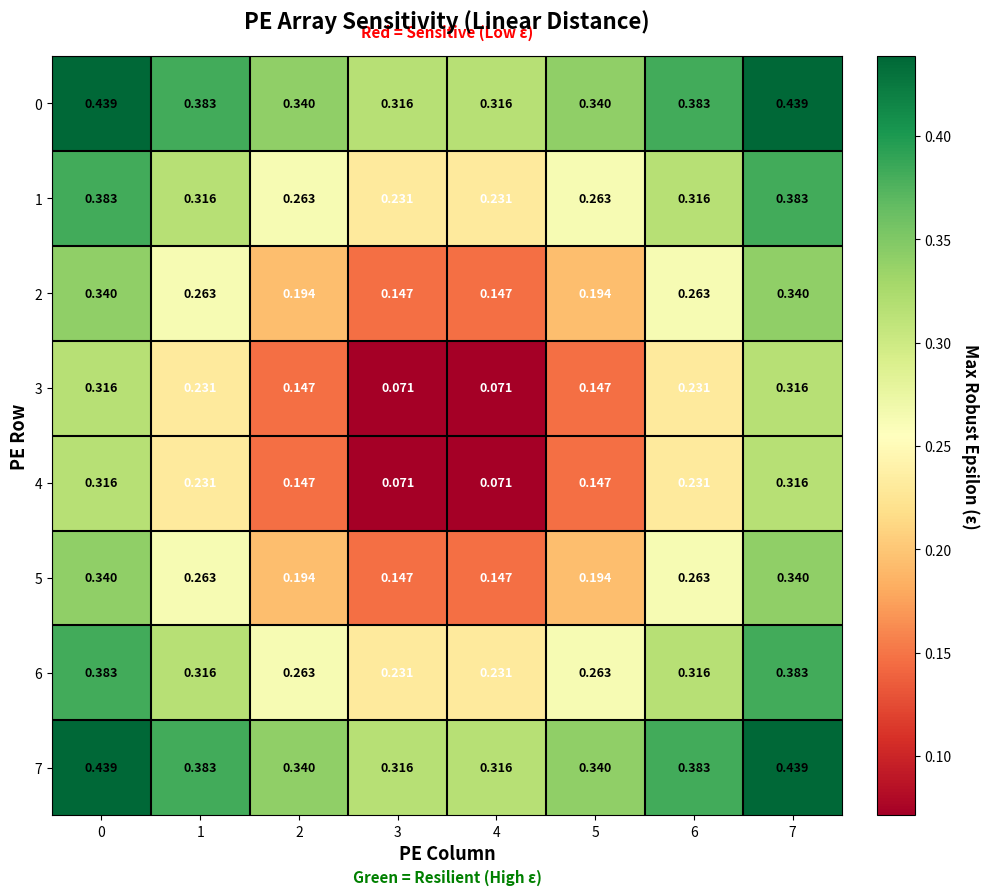
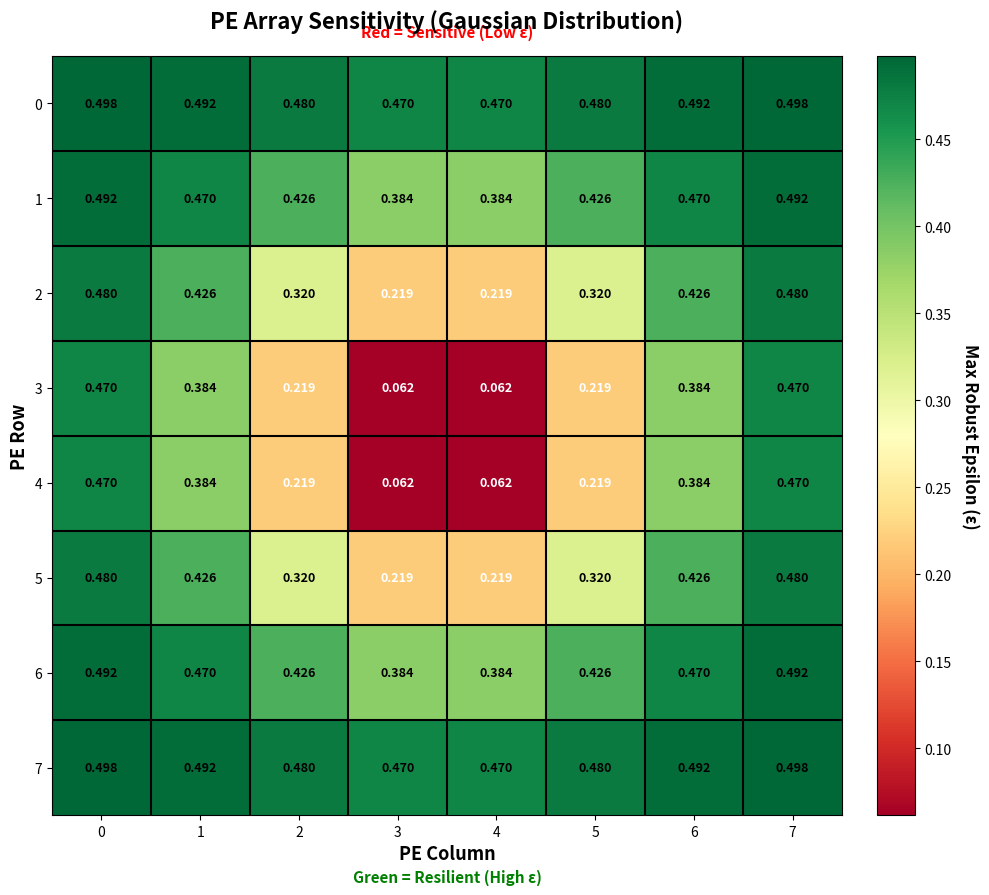
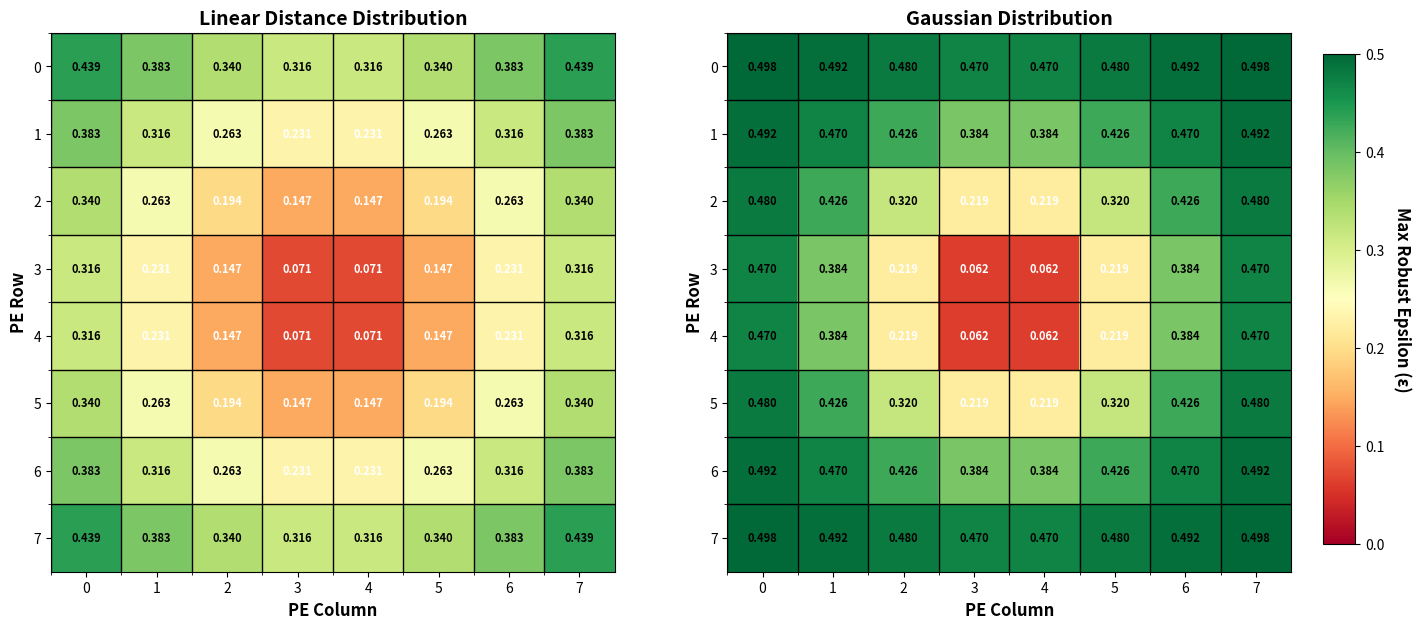

These figures' Python source, in order:
#!/usr/bin/env python3
"""
PE Array Sensitivity Heatmap Visualization

Visualizes PE array sensitivity with assumption that center PEs are more sensitive than edge PEs.
Lower epsilon = higher sensitivity (more impact on DNN output)
"""

import numpy as np
import matplotlib.pyplot as plt
import matplotlib.colors as mcolors
from matplotlib.patches import Rectangle


def generate_center_sensitive_heatmap(array_size=8, center_epsilon=0.01, edge_epsilon=0.5):
    """
    Generate heatmap where center PEs are more sensitive (lower epsilon)

    Args:
        array_size: Size of PE array (default: 8 for 8x8)
        center_epsilon: Epsilon value for center PEs (lower = more sensitive)
        edge_epsilon: Epsilon value for edge PEs (higher = less sensitive)

    Returns:
        heatmap: 2D numpy array with epsilon values
    """
    heatmap = np.zeros((array_size, array_size))
    center = array_size / 2.0

    for row in range(array_size):
        for col in range(array_size):
            # Calculate distance from center (normalized to [0, 1])
            distance = np.sqrt((row - center + 0.5)**2 + (col - center + 0.5)**2)
            max_distance = np.sqrt(2 * (center)**2)
            normalized_distance = distance / max_distance

            # Linear interpolation: center has low epsilon, edge has high epsilon
            epsilon = center_epsilon + (edge_epsilon - center_epsilon) * normalized_distance
            heatmap[row, col] = epsilon

    return heatmap


def generate_gaussian_sensitive_heatmap(array_size=8, center_epsilon=0.01, edge_epsilon=0.5, sigma=1.5):
    """
    Generate heatmap with Gaussian distribution (smoother transition)

    Args:
        array_size: Size of PE array
        center_epsilon: Epsilon at center
        edge_epsilon: Epsilon at edges
        sigma: Standard deviation for Gaussian (controls falloff)

    Returns:
        heatmap: 2D numpy array with epsilon values
    """
    heatmap = np.zeros((array_size, array_size))
    center = array_size / 2.0

    for row in range(array_size):
        for col in range(array_size):
            # Gaussian falloff from center
            distance_sq = (row - center + 0.5)**2 + (col - center + 0.5)**2
            gaussian = np.exp(-distance_sq / (2 * sigma**2))

            # Invert: center = low epsilon (sensitive), edge = high epsilon (resilient)
            epsilon = edge_epsilon - (edge_epsilon - center_epsilon) * gaussian
            heatmap[row, col] = epsilon

    return heatmap


def plot_pe_heatmap(heatmap, title="PE Array Sensitivity Heatmap",
                    save_path="pe_sensitivity_heatmap.png", show_values=True):
    """
    Plot PE array heatmap

    Args:
        heatmap: 2D numpy array with epsilon values
        title: Plot title
        save_path: Path to save figure
        show_values: Whether to show epsilon values in cells
    """
    array_size = heatmap.shape[0]

    fig, ax = plt.subplots(figsize=(10, 9))

    # Create custom colormap: Red (sensitive/low epsilon) -> Yellow -> Green (resilient/high epsilon)
    cmap = plt.cm.RdYlGn

    # Plot heatmap
    im = ax.imshow(heatmap, cmap=cmap, aspect='auto',
                   vmin=np.min(heatmap), vmax=np.max(heatmap),
                   interpolation='nearest')

    # Add colorbar
    cbar = plt.colorbar(im, ax=ax, fraction=0.046, pad=0.04)
    cbar.set_label('Max Robust Epsilon (ε)', rotation=270, labelpad=20, fontsize=12, fontweight='bold')
    cbar.ax.tick_params(labelsize=10)

    # Set title and labels
    ax.set_title(title, fontsize=16, fontweight='bold', pad=20)
    ax.set_xlabel('PE Column', fontsize=13, fontweight='bold')
    ax.set_ylabel('PE Row', fontsize=13, fontweight='bold')

    # Set ticks
    ax.set_xticks(np.arange(array_size))
    ax.set_yticks(np.arange(array_size))
    ax.set_xticklabels(np.arange(array_size))
    ax.set_yticklabels(np.arange(array_size))

    # Add grid
    ax.set_xticks(np.arange(array_size) - 0.5, minor=True)
    ax.set_yticks(np.arange(array_size) - 0.5, minor=True)
    ax.grid(which="minor", color="black", linestyle='-', linewidth=1.5)
    ax.tick_params(which="minor", size=0)

    # Show epsilon values in cells
    if show_values:
        for row in range(array_size):
            for col in range(array_size):
                epsilon = heatmap[row, col]

                # Choose text color based on background
                text_color = 'white' if epsilon < 0.25 else 'black'

                ax.text(col, row, f'{epsilon:.3f}',
                       ha="center", va="center",
                       color=text_color, fontsize=9, fontweight='bold')

    # Add annotations
    ax.text(array_size/2 - 0.5, -0.7, 'Red = Sensitive (Low ε)',
            ha='center', fontsize=11, color='red', fontweight='bold')
    ax.text(array_size/2 - 0.5, array_size + 0.2, 'Green = Resilient (High ε)',
            ha='center', fontsize=11, color='green', fontweight='bold')

    plt.tight_layout()
    plt.savefig(save_path, dpi=300, bbox_inches='tight')
    print(f"✓ Saved heatmap to: {save_path}")
    plt.close()


def plot_comparison(heatmap_linear, heatmap_gaussian, save_path="pe_sensitivity_comparison.png"):
    """
    Plot side-by-side comparison of linear and Gaussian distributions
    """
    fig, axes = plt.subplots(1, 2, figsize=(16, 7))
    array_size = heatmap_linear.shape[0]

    # Linear distribution
    im1 = axes[0].imshow(heatmap_linear, cmap=plt.cm.RdYlGn, aspect='auto',
                         vmin=0, vmax=0.5, interpolation='nearest')
    axes[0].set_title('Linear Distance Distribution', fontsize=14, fontweight='bold')
    axes[0].set_xlabel('PE Column', fontsize=12, fontweight='bold')
    axes[0].set_ylabel('PE Row', fontsize=12, fontweight='bold')
    axes[0].set_xticks(np.arange(array_size))
    axes[0].set_yticks(np.arange(array_size))
    axes[0].grid(which="minor", color="black", linestyle='-', linewidth=1)
    axes[0].set_xticks(np.arange(array_size) - 0.5, minor=True)
    axes[0].set_yticks(np.arange(array_size) - 0.5, minor=True)

    # Add values
    for row in range(array_size):
        for col in range(array_size):
            eps = heatmap_linear[row, col]
            color = 'white' if eps < 0.25 else 'black'
            axes[0].text(col, row, f'{eps:.3f}', ha="center", va="center",
                        color=color, fontsize=8, fontweight='bold')

    # Gaussian distribution
    im2 = axes[1].imshow(heatmap_gaussian, cmap=plt.cm.RdYlGn, aspect='auto',
                         vmin=0, vmax=0.5, interpolation='nearest')
    axes[1].set_title('Gaussian Distribution', fontsize=14, fontweight='bold')
    axes[1].set_xlabel('PE Column', fontsize=12, fontweight='bold')
    axes[1].set_ylabel('PE Row', fontsize=12, fontweight='bold')
    axes[1].set_xticks(np.arange(array_size))
    axes[1].set_yticks(np.arange(array_size))
    axes[1].grid(which="minor", color="black", linestyle='-', linewidth=1)
    axes[1].set_xticks(np.arange(array_size) - 0.5, minor=True)
    axes[1].set_yticks(np.arange(array_size) - 0.5, minor=True)

    # Add values
    for row in range(array_size):
        for col in range(array_size):
            eps = heatmap_gaussian[row, col]
            color = 'white' if eps < 0.25 else 'black'
            axes[1].text(col, row, f'{eps:.3f}', ha="center", va="center",
                        color=color, fontsize=8, fontweight='bold')

    # Add shared colorbar
    fig.subplots_adjust(right=0.9)
    cbar_ax = fig.add_axes([0.92, 0.15, 0.02, 0.7])
    cbar = fig.colorbar(im2, cax=cbar_ax)
    cbar.set_label('Max Robust Epsilon (ε)', rotation=270, labelpad=20,
                   fontsize=12, fontweight='bold')

    plt.savefig(save_path, dpi=300, bbox_inches='tight')
    print(f"✓ Saved comparison to: {save_path}")
    plt.close()


def print_statistics(heatmap, distribution_name):
    """Print statistics about the heatmap"""
    print(f"\n{'='*60}")
    print(f"{distribution_name} - Statistics")
    print(f"{'='*60}")
    print(f"Array size: {heatmap.shape[0]}×{heatmap.shape[1]}")
    print(f"Min epsilon (most sensitive):    {np.min(heatmap):.4f}")
    print(f"Max epsilon (most resilient):    {np.max(heatmap):.4f}")
    print(f"Mean epsilon:                    {np.mean(heatmap):.4f}")
    print(f"Median epsilon:                  {np.median(heatmap):.4f}")
    print(f"Std deviation:                   {np.std(heatmap):.4f}")

    # Find most sensitive PE (lowest epsilon)
    min_idx = np.unravel_index(np.argmin(heatmap), heatmap.shape)
    print(f"\nMost sensitive PE:               PE({min_idx[0]}, {min_idx[1]}) with ε={heatmap[min_idx]:.4f}")

    # Find most resilient PE (highest epsilon)
    max_idx = np.unravel_index(np.argmax(heatmap), heatmap.shape)
    print(f"Most resilient PE:               PE({max_idx[0]}, {max_idx[1]}) with ε={heatmap[max_idx]:.4f}")

    # Center vs corner comparison
    center = heatmap.shape[0] // 2
    center_avg = np.mean(heatmap[center-1:center+1, center-1:center+1])

    corners = [
        heatmap[0, 0], heatmap[0, -1],
        heatmap[-1, 0], heatmap[-1, -1]
    ]
    corner_avg = np.mean(corners)

    print(f"\nCenter PEs average:              {center_avg:.4f}")
    print(f"Corner PEs average:              {corner_avg:.4f}")
    print(f"Sensitivity ratio (corner/center): {corner_avg/center_avg:.2f}x")
    print(f"{'='*60}")


def main():
    """Generate and visualize PE array sensitivity heatmaps"""

    print("\n" + "="*60)
    print("PE ARRAY SENSITIVITY HEATMAP VISUALIZATION")
    print("="*60)
    print("\nAssumption: Center PEs are more sensitive than edge PEs")
    print("  - Lower epsilon (red) = More sensitive")
    print("  - Higher epsilon (green) = More resilient")
    print()

    # Configuration
    array_size = 8
    center_epsilon = 0.01   # Very sensitive (low epsilon)
    edge_epsilon = 0.50     # Less sensitive (high epsilon)

    print(f"Configuration:")
    print(f"  Array size: {array_size}×{array_size}")
    print(f"  Center epsilon: {center_epsilon:.3f} (high sensitivity)")
    print(f"  Edge epsilon:   {edge_epsilon:.3f} (low sensitivity)")

    # Generate heatmaps
    print(f"\nGenerating heatmaps...")
    heatmap_linear = generate_center_sensitive_heatmap(
        array_size=array_size,
        center_epsilon=center_epsilon,
        edge_epsilon=edge_epsilon
    )

    heatmap_gaussian = generate_gaussian_sensitive_heatmap(
        array_size=array_size,
        center_epsilon=center_epsilon,
        edge_epsilon=edge_epsilon,
        sigma=1.5
    )

    # Print statistics
    print_statistics(heatmap_linear, "Linear Distribution")
    print_statistics(heatmap_gaussian, "Gaussian Distribution")

    # Plot individual heatmaps
    print(f"\nGenerating visualizations...")
    plot_pe_heatmap(
        heatmap_linear,
        title="PE Array Sensitivity (Linear Distance)",
        save_path="pe_sensitivity_linear.png",
        show_values=True
    )

    plot_pe_heatmap(
        heatmap_gaussian,
        title="PE Array Sensitivity (Gaussian Distribution)",
        save_path="pe_sensitivity_gaussian.png",
        show_values=True
    )

    # Plot comparison
    plot_comparison(heatmap_linear, heatmap_gaussian,
                   save_path="pe_sensitivity_comparison.png")

    print(f"\n{'='*60}")
    print("VISUALIZATION COMPLETE")
    print(f"{'='*60}")
    print("\nGenerated files:")
    print("  1. pe_sensitivity_linear.png      - Linear distance distribution")
    print("  2. pe_sensitivity_gaussian.png    - Gaussian distribution")
    print("  3. pe_sensitivity_comparison.png  - Side-by-side comparison")
    print()


if __name__ == "__main__":
    main()
